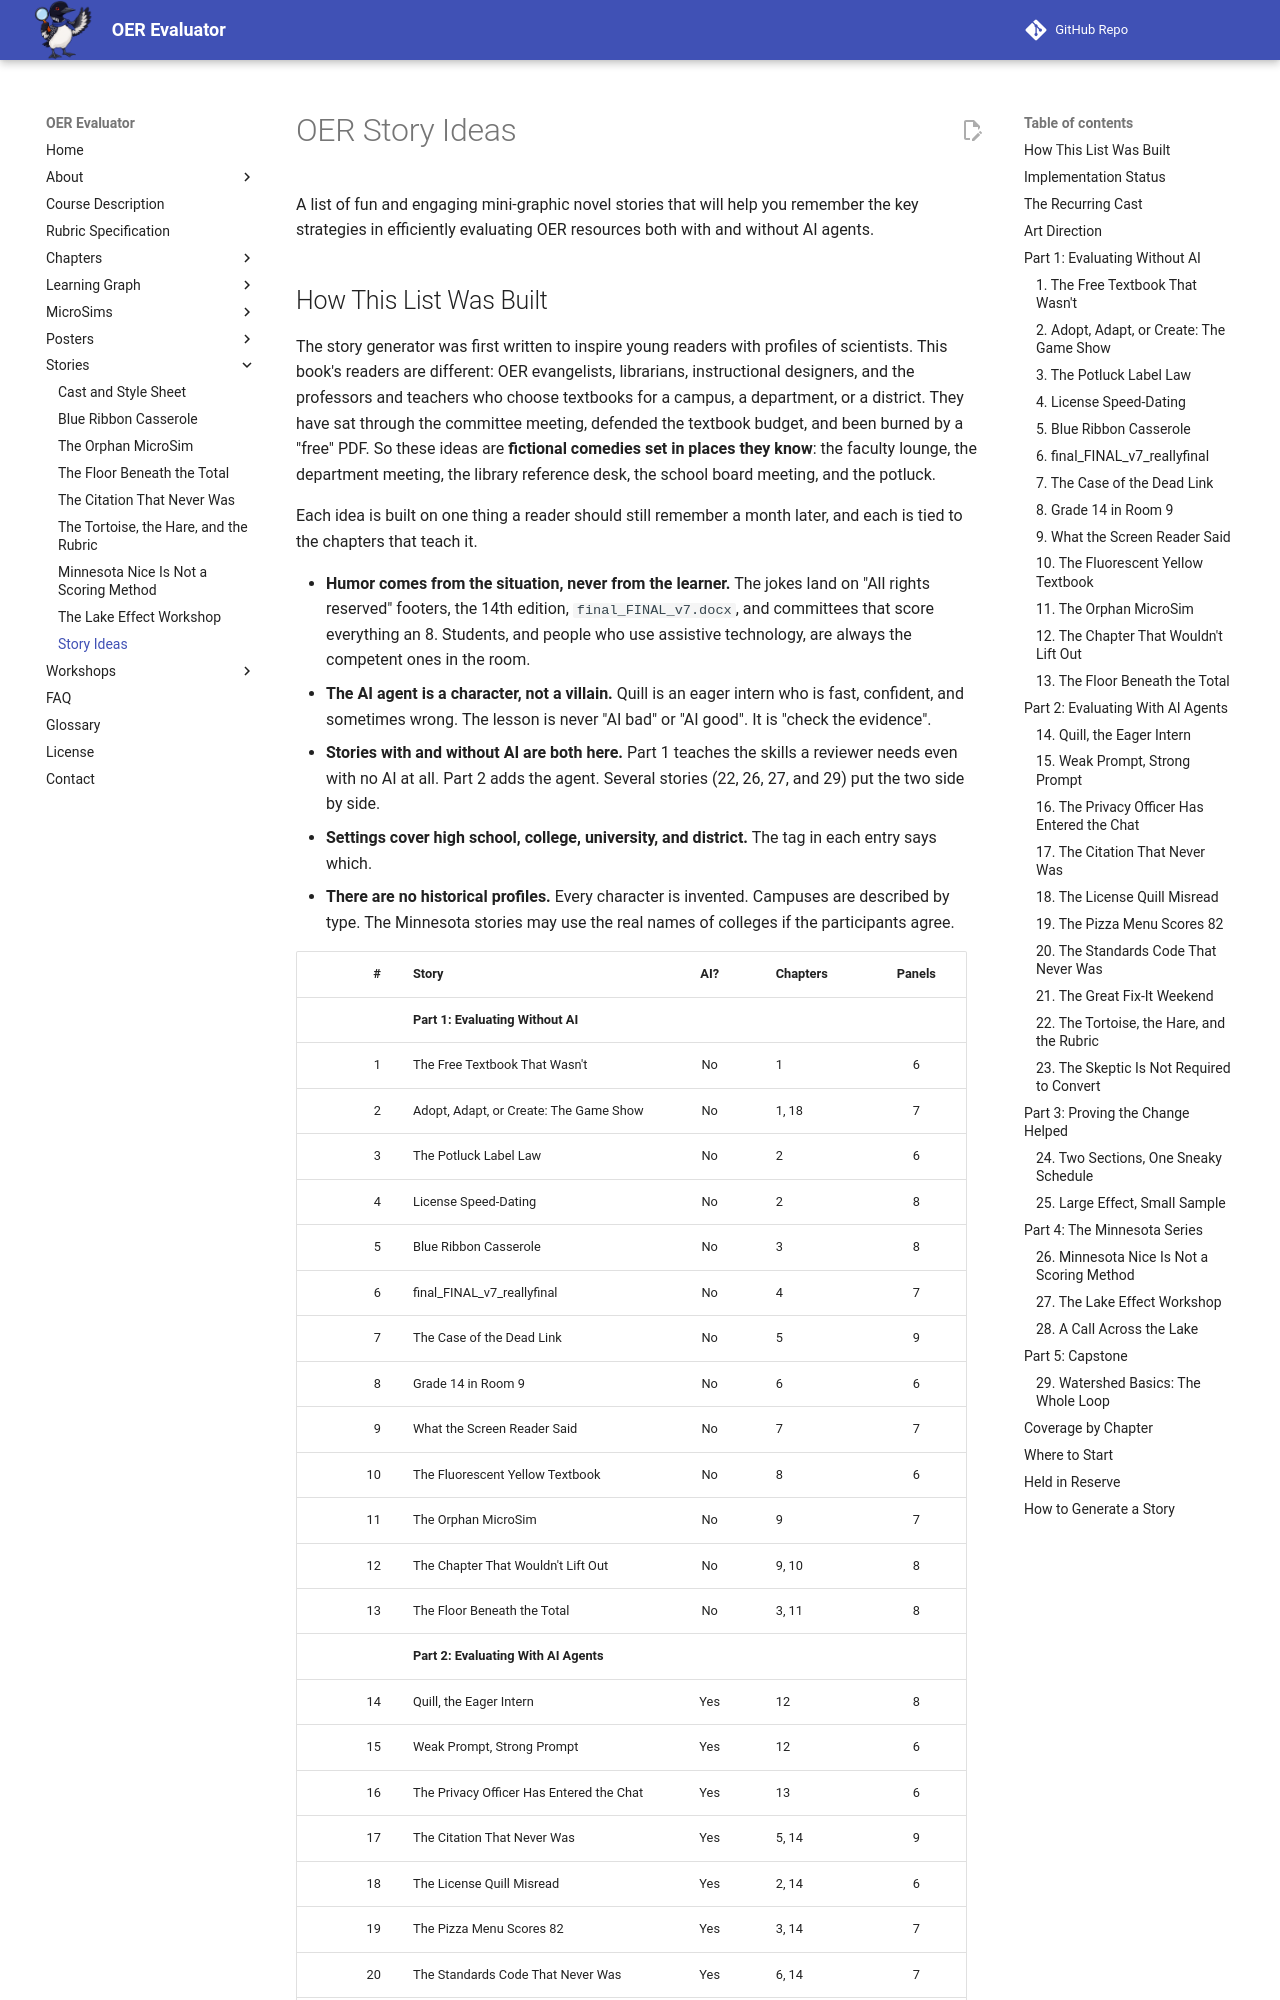

repository: dmccreary/oer-evaluator · page: stories/story-ideas/index.html · generator: mkdocs

---
title: OER Story Ideas
description: Twenty-nine lighthearted graphic-novel story ideas, with and without AI, that help OER evangelists, librarians, and faculty remember how to evaluate open educational resources.
---

# OER Story Ideas

A list of fun and engaging mini-graphic novel stories that will help you remember the key strategies in efficiently evaluating OER resources both with and without AI agents.
